Dataset: dataset_scientific_split (GitHub, singuyen0312e9/MangoLeaf). Classes: anthracnose, bacterial canker, bacterial spot, cutting weevil, die back, gall midge, healthy, powdery mildew, sooty mould.

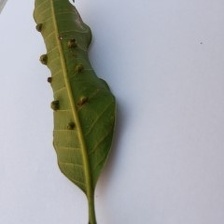
Label: gall midge

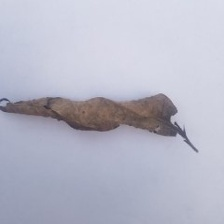
Label: die back

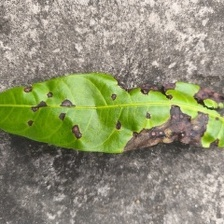
Label: bacterial spot

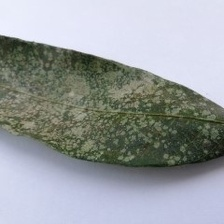
Label: powdery mildew

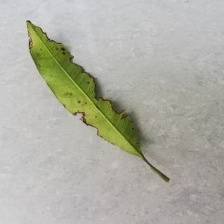
Label: bacterial canker

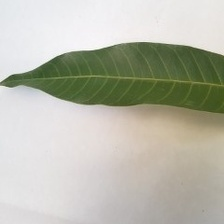
Label: healthy
